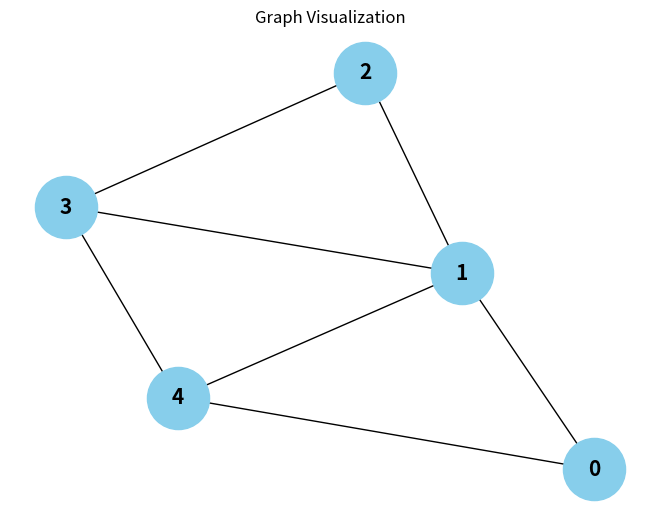

The matplotlib source for this figure:

import networkx as nx
import matplotlib.pyplot as plt

graph = {
    0: [1, 4],
    1: [0, 2, 3, 4],
    2: [1, 3],
    3: [1, 2, 4],
    4: [0, 3]
}

G = nx.Graph()

for node in graph:
    for neighbor in graph[node]:
        G.add_edge(node, neighbor)

pos = nx.spring_layout(G)  # positions for all nodes
nx.draw(G, pos, with_labels=True, node_color='skyblue', node_size=2000, edge_color='k', font_size=15, font_weight='bold')

plt.title("Graph Visualization")
plt.show()

# Question 2
from collections import deque

def bfs_find_target(graph, start, target):
    explored = set()
    frontier = deque([start])
    
    while frontier:
        node = frontier.popleft()
        print(f"Visiting {node}")
        
        if node == target:
            print(f"Found target {target}")
            return True
        
        explored.add(node)
        
        for neighbor in graph[node]:
            if neighbor not in explored:
                frontier.append(neighbor)
    
    print(f"Target {target} not found")
    return False

# Example graph represented as an adjacency list
graph = {
    'A': ['B', 'F', 'D', 'E'],
    'B': ['K', 'J'],
    'F': [],
    'D': ['G'],
    'E': ['C', 'H', 'I'],
    'K': ['N', 'M'],
    'J': [],
    'G': ['D'],
    'C': [],
    'H': [],
    'I': ['L'],
    'N': [],
    'M': [],
    'L': [],
}

# Starting BFS from vertex 'A' to find 'L'
print("BFS traversal to find 'L' starting from vertex 'A':")
bfs_find_target(graph, 'A', 'G')


# Question 3
import heapq

class PriorityQueue:
    def __init__(self):
        self.elements = []
    
    def is_empty(self):
        return len(self.elements) == 0
    
    def put(self, item, priority):
        heapq.heappush(self.elements, (priority, item))
    
    def get(self):
        return heapq.heappop(self.elements)[1]


pq = PriorityQueue()

pq.put("task1", 3)
pq.put("task2", 1)
pq.put("task3", 2)

while not pq.is_empty():
    task = pq.get()
    print(task)
